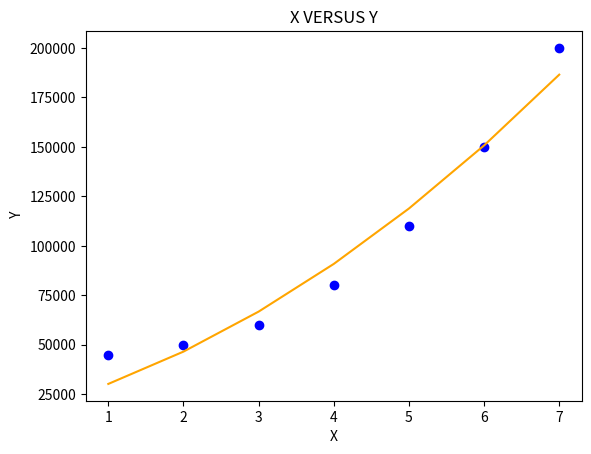

Recreate this plot in Python.
# Importing libraries
import numpy as np
import math
import matplotlib.pyplot as plt
# Univariate Polynomial Regression
class PolynomailRegression() :
    def __init__( self, degree, learning_rate, iterations ) :        

        self.degree = degree
        self.learning_rate = learning_rate
        self.iterations = iterations
    # function to transform X
    def transform( self, X ) :
        # initialize X_transform
        X_transform = np.ones( ( self.m, 1 ) )
        j = 0   
        for j in range( self.degree + 1 ) :
            if j != 0 :
                x_pow = np.power( X, j )
                # append x_pow to X_transform
                X_transform = np.append( X_transform, x_pow.reshape( -1, 1 ), axis = 1 )
        return X_transform   
    # function to normalize X_transform
    def normalize( self, X ) :
        X[:, 1:] = ( X[:, 1:] - np.mean( X[:, 1:], axis = 0 ) ) / np.std( X[:, 1:], axis = 0 )
        return X
    # model training
    def fit( self, X, Y ) :
        self.X = X
        self.Y = Y
        self.m, self.n = self.X.shape
        # weight initialization
        self.W = np.zeros( self.degree + 1 )
        # transform X for polynomial  h( x ) = w0 * x^0 + w1 * x^1 + w2 * x^2 + ........+ wn * x^n
        X_transform = self.transform( self.X )
        # normalize X_transform
        X_normalize = self.normalize( X_transform )
        # gradient descent learning
        for i in range( self.iterations ) :
            h = self.predict( self.X )
            error = h - self.Y
            # update weights 
            self.W = self.W - self.learning_rate * ( 1 / self.m ) * np.dot( X_normalize.T, error ) 
        return self
    # predict 
    def predict( self, X ) :
        # transform X for polynomial  h( x ) = w0 * x^0 + w1 * x^1 + w2 * x^2 + ........+ wn * x^n
        X_transform = self.transform( X )
        X_normalize = self.normalize( X_transform )
        return np.dot( X_transform, self.W )       
# Driver code     
def main() :    
    # Create dataset
    X = np.array( [ [1], [2], [3], [4], [5], [6], [7] ] )
    Y = np.array( [ 45000, 50000, 60000, 80000, 110000, 150000, 200000 ] )
    # model training
    model = PolynomailRegression( degree = 2, learning_rate = 0.01, iterations = 500 )
    model.fit( X, Y )
    # Prediction on training set
    Y_pred = model.predict( X )
    # Visualization 
    plt.scatter( X, Y, color = 'blue' )
    plt.plot( X, Y_pred, color = 'orange' )
    plt.title( 'X VERSUS Y' )
    plt.xlabel( 'X' )
    plt.ylabel( ' Y' )
    plt.show()
 
if __name__ == "__main__" : 

     

    main()
